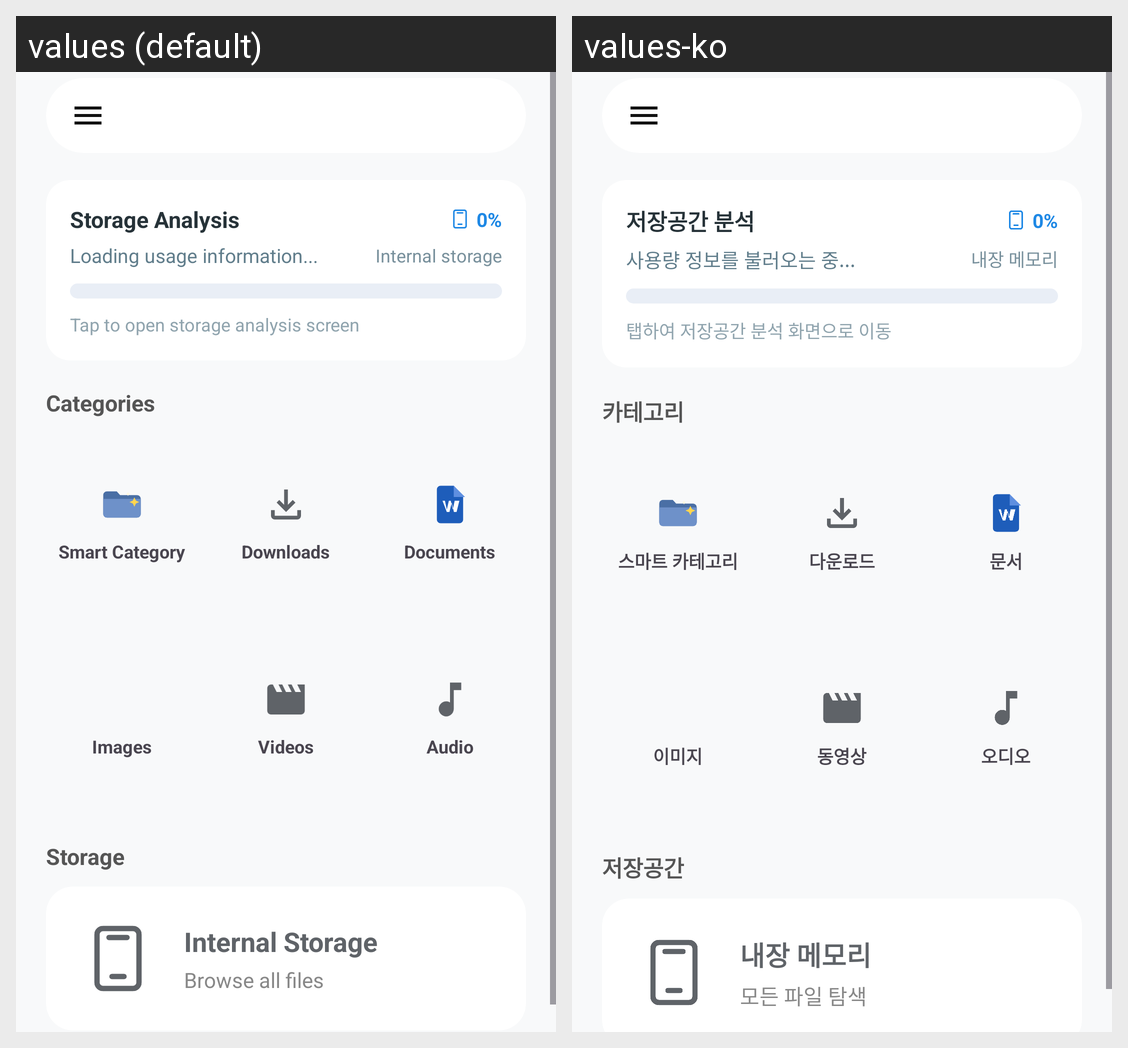

Locale-by-locale string values for the Android screen shown in this grid:
Android screen res/layout/activity_main.xml rendered under 2 locales, left to right: values (default), values-ko. Device: Nexus 5 (rendered at 1080×1920; each locale shown at half size, 540×960, under a caption strip naming it); theme Theme.BetterFiles.
Strings drawn on this screen, with the default value and each locale's value (text and hints the layout hard-codes, and strings that could not be matched under every locale, appear in the picture but are not listed):

storage_analysis_title
  values: Storage Analysis
  values-ko: 저장공간 분석

internal_storage
  values: Internal Storage
  values-ko: 내장 메모리

storage_analysis_usage_placeholder
  values: Loading usage information...
  values-ko: 사용량 정보를 불러오는 중...

storage_analysis_scope_internal
  values: Internal storage
  values-ko: 내장 메모리

storage_analysis_hint
  values: Tap to open storage analysis screen
  values-ko: 탭하여 저장공간 분석 화면으로 이동

category_title
  values: Categories
  values-ko: 카테고리

smart_category
  values: Smart Category
  values-ko: 스마트 카테고리

downloads
  values: Downloads
  values-ko: 다운로드

documents
  values: Documents
  values-ko: 문서

images
  values: Images
  values-ko: 이미지

videos
  values: Videos
  values-ko: 동영상

audio
  values: Audio
  values-ko: 오디오

storage_overview
  values: Storage
  values-ko: 저장공간

all_files_browse
  values: Browse all files
  values-ko: 모든 파일 탐색
